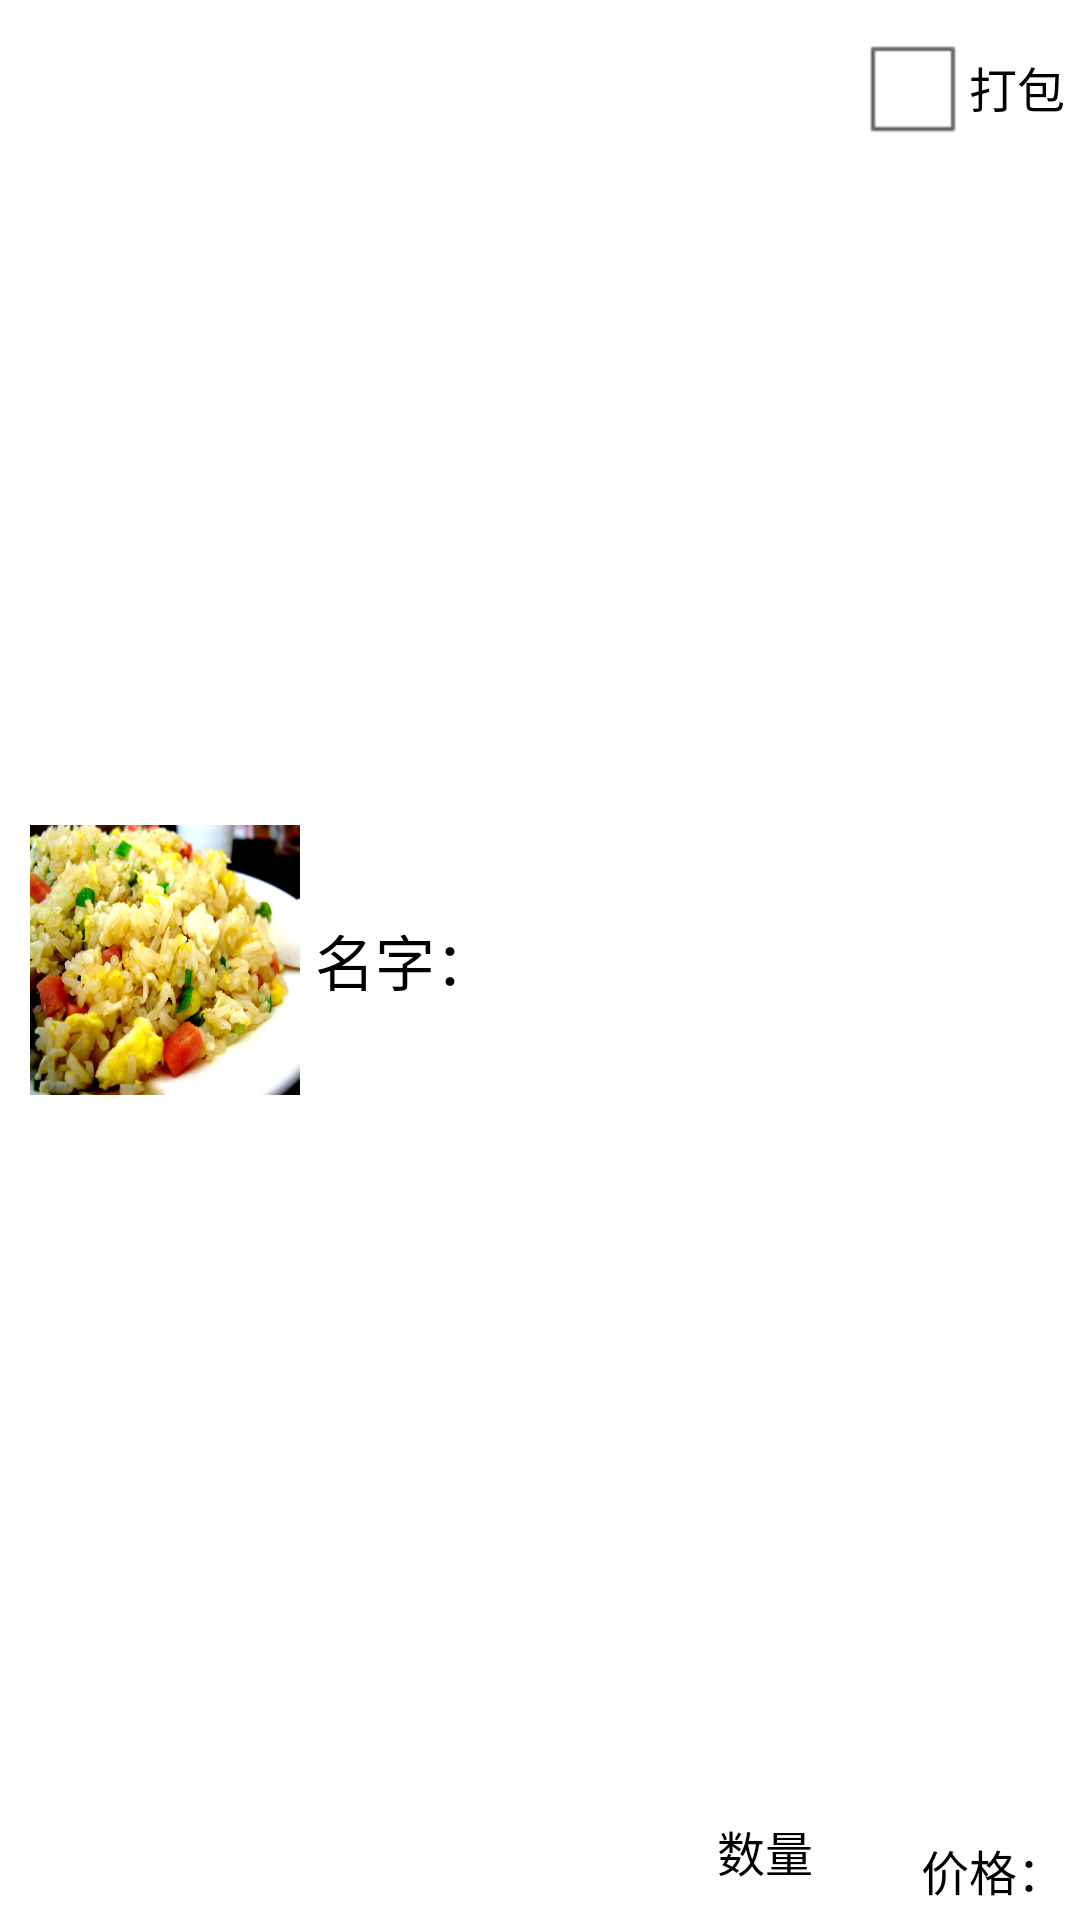

Produce the Android XML layout that renders to this screen, including the resource entries it uses.
<!-- AndroidManifest.xml: application theme android:Theme.Light.NoTitleBar -->
<!-- res/layout/order_list_item.xml -->
<?xml version="1.0" encoding="utf-8"?>

<RelativeLayout xmlns:android="http://schemas.android.com/apk/res/android"
    android:layout_width="wrap_content"
    android:layout_height="wrap_content"
    android:descendantFocusability="blocksDescendants"
    android:padding="5dp" >
    <ImageView
        android:id="@+id/case_pic"
        android:layout_width="100dp"
        android:layout_height="100dp"
        android:layout_alignParentLeft="true"
        android:layout_centerVertical="true"
        android:contentDescription="@string/app_name"
        android:padding="5dp"
        android:scaleType="fitXY"
        android:src="@drawable/danchaofan" />
    <TextView
        android:id="@+id/case_name"
        android:layout_width="wrap_content"
        android:layout_height="wrap_content"
        android:layout_centerVertical="true"
        android:layout_toRightOf="@+id/case_pic"
        android:text="@string/name"
        android:textColor="@android:color/black"
        android:textSize="20sp" />
    <CheckBox
        android:id="@+id/case_takeaway"
        android:layout_width="wrap_content"
        android:layout_height="wrap_content"
        android:layout_alignParentRight="true"
        android:layout_alignParentTop="true"
        android:text="@string/takeaway" />
    <TextView
        android:id="@+id/case_price"
        android:layout_width="wrap_content"
        android:layout_height="wrap_content"
        android:layout_alignParentBottom="true"
        android:layout_alignParentRight="true"
        android:text="@string/price"
        android:textColor="@android:color/black"
        android:textSize="16sp" /><LinearLayout
        android:layout_width="wrap_content"
        android:layout_height="wrap_content"
        android:layout_alignParentBottom="true"
        android:layout_margin="3dp"
        android:layout_toLeftOf="@+id/case_price"
        android:orientation="horizontal" >
        <ImageButton
            android:id="@+id/plus"
            android:layout_width="30dp"
            android:layout_height="30dp"
            android:background="@android:color/transparent"
            android:contentDescription="@string/app_name"
            android:padding="5dp"
            android:scaleType="centerCrop"
            android:src="@drawable/plus" />
        <TextView
            android:id="@+id/case_count"
            android:layout_width="wrap_content"
            android:layout_height="wrap_content"
            android:layout_gravity="center_vertical"
            android:layout_margin="3dp"
            android:text="@string/count"
            android:textColor="@color/black"
            android:textSize="16sp" />
        <ImageButton
            android:id="@+id/minus"
            android:layout_width="30dp"
            android:layout_height="30dp"
            android:background="@android:color/transparent"
            android:contentDescription="@string/app_name"
            android:padding="5dp"
            android:scaleType="centerCrop"
            android:src="@drawable/minus" />
    </LinearLayout>
</RelativeLayout>
<!-- resources referenced by this layout -->
<resources>
  <color name="black">#000000</color>
  <!-- drawable danchaofan: jpg bitmap (drawable-hdpi, 132924 bytes) -->
  <string name="app_name">FoodChainC</string>
  <string name="count">数量</string>
  <string name="name">名字：</string>
  <string name="price">价格：</string>
  <string name="takeaway">打包</string>
</resources>
